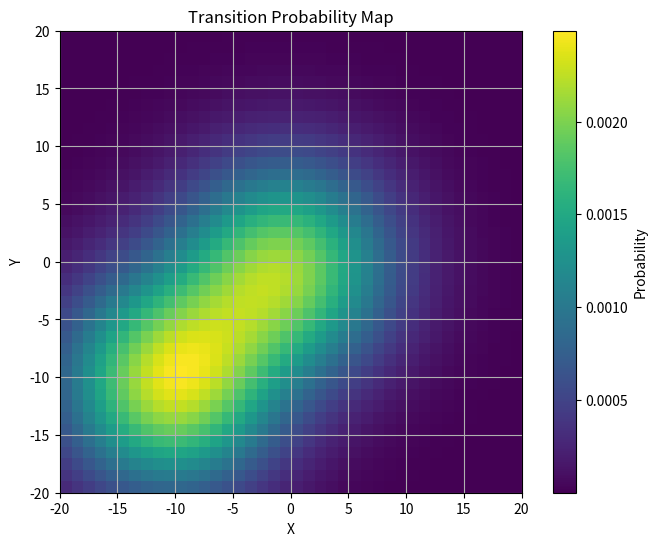

Here is the Python script that generated this plot:
# Create the search map with initial belief(TPM)
#

import numpy as np
import matplotlib.pyplot as plt
from scipy.stats import multivariate_normal

def create_model():
    # Create a grid map
    MAP_SIZE = 40
    x = np.arange(1, MAP_SIZE + 1)
    y = np.arange(1, MAP_SIZE + 1)
    X, Y = np.meshgrid(x, y)    # X row vectors are the same, Y column vectors are the same

    # Generate the probability map
    mu1 = np.array([20, 20])    # mean vector
    Sigma1 = MAP_SIZE * np.array([[1.0, 0], [0, 1.0]])  # covariance matrix includes four elements
    coords = np.column_stack((X.flatten(), Y.flatten()))    # matrix X and Y are flattened(降维) and stacked(堆叠合并) together
    F1 = multivariate_normal.pdf(coords, mean=mu1, cov=Sigma1)  # create a probability distribution
    F1 = np.reshape(F1, (len(y), len(x)))   # reshape the distribution to the size of the map
    F1 = F1 / np.sum(F1)    # normalize the distribution

    mu2 = np.array([10, 10])
    Sigma2 = MAP_SIZE * np.array([[1.0, 0], [0, 1.0]])
    F2 = multivariate_normal.pdf(coords, mean=mu2, cov=Sigma2)
    F2 = np.reshape(F2, (len(y), len(x)))
    F2 = F2 / np.sum(F2)

    Pmap = 0.5 * (F1 + F2)  # normalize the probability map

    # Settings
    xmin = -MAP_SIZE // 2
    xmax = MAP_SIZE // 2
    ymin = -MAP_SIZE // 2
    ymax = MAP_SIZE // 2
    xs = 0  # Start search X position
    ys = 0  # Start search Y position
    n = 20
    MRANGE = 4

    # Model
    model = {
        'xs': xs,
        'ys': ys,
        'Pmap': Pmap,
        'n': n,
        'xmin': xmin,
        'xmax': xmax,
        'ymin': ymin,
        'ymax': ymax,
        'MRANGE': MRANGE,
        'MAPSIZE': MAP_SIZE,
        'X': X,
        'Y': Y,
        'targetMoves': 10,  # Must be divisible by the path length (e.g, mod(N,move)=0)
        'targetDir': 'E'    # The target moves direction
    }

    return model

# Example usage
if __name__ == '__main__':
    model_instance = create_model()
    print(model_instance)

    # Visualization
    Pmap = model_instance['Pmap']
    xmin = model_instance['xmin']
    xmax = model_instance['xmax']
    ymin = model_instance['ymin']
    ymax = model_instance['ymax']

    plt.figure(figsize=(8, 6))
    plt.imshow(Pmap, cmap='viridis', extent=[xmin, xmax, ymin, ymax], origin='lower')
    plt.colorbar(label='Probability')
    plt.title('Transition Probability Map')
    plt.xlabel('X')
    plt.ylabel('Y')
    plt.grid(True)
    plt.show()
